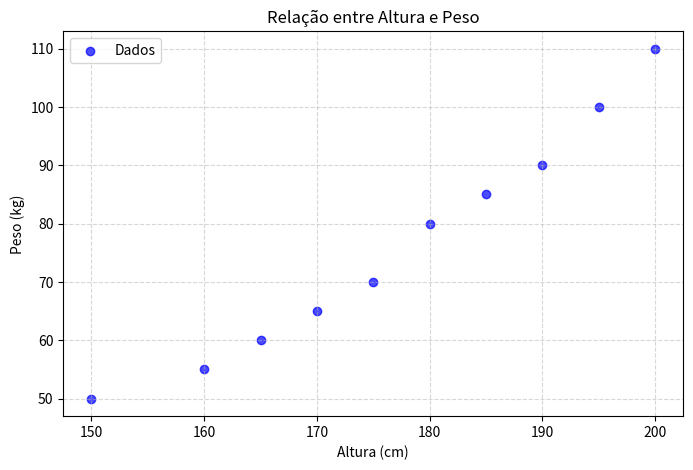

This chart was generated by the following Python code:
# Importando as bibliotecas necessárias
import pandas as pd
import numpy as np
import matplotlib.pyplot as plt
from scipy.stats import pearsonr

# Criando um conjunto de dados fictício
# Variáveis: Altura (em cm) e Peso (em kg)
dados = {
    'Altura': [150, 160, 165, 170, 175, 180, 185, 190, 195, 200],
    'Peso': [50, 55, 60, 65, 70, 80, 85, 90, 100, 110]
}

# Convertendo para um DataFrame
df = pd.DataFrame(dados)

# 1. Visualizando os dados
print("Conjunto de Dados:\n", df)

# 2. Gráfico de dispersão (scatter plot)
plt.figure(figsize=(8, 5))
plt.scatter(df['Altura'], df['Peso'], color='blue', alpha=0.7, label='Dados')
plt.title('Relação entre Altura e Peso')
plt.xlabel('Altura (cm)')
plt.ylabel('Peso (kg)')
plt.grid(alpha=0.5, linestyle='--')
plt.legend()
plt.show()

# 3. Cálculo da Correlação (Pearson)
# A correlação mede a força e a direção da relação linear entre duas variáveis
correlacao, p_valor = pearsonr(df['Altura'], df['Peso'])
print(f"Coeficiente de Correlação de Pearson: {correlacao:.2f}")
print(f"P-valor: {p_valor:.4f}")

# 4. Interpretação dos Resultados
if correlacao > 0.7:
    interpretacao = "Correlação forte positiva"
elif 0.3 < correlacao <= 0.7:
    interpretacao = "Correlação moderada positiva"
elif 0 < correlacao <= 0.3:
    interpretacao = "Correlação fraca positiva"
elif -0.3 <= correlacao < 0:
    interpretacao = "Correlação fraca negativa"
elif -0.7 <= correlacao < -0.3:
    interpretacao = "Correlação moderada negativa"
else:
    interpretacao = "Correlação forte negativa"

print(f"Interpretação da Correlação: {interpretacao}")